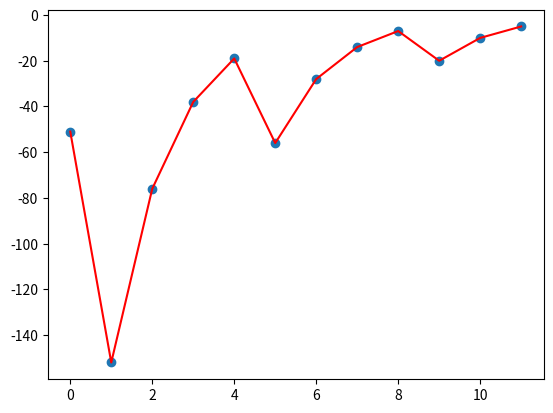

Write Python code to recreate this figure.
import matplotlib.pyplot as m
import numpy as np
def collatz(n):
    res = []
    while True:
        res.append(n)
        if n%2==0:
            n = int(n/2)
        else:
            n = 3*n+1
        if n in res:
            break
    return res
n = -51
y = collatz(n)
x = np.arange(0,len(y),1)

m.plot(x,y,'r')
m.scatter(x,y)
m.show()